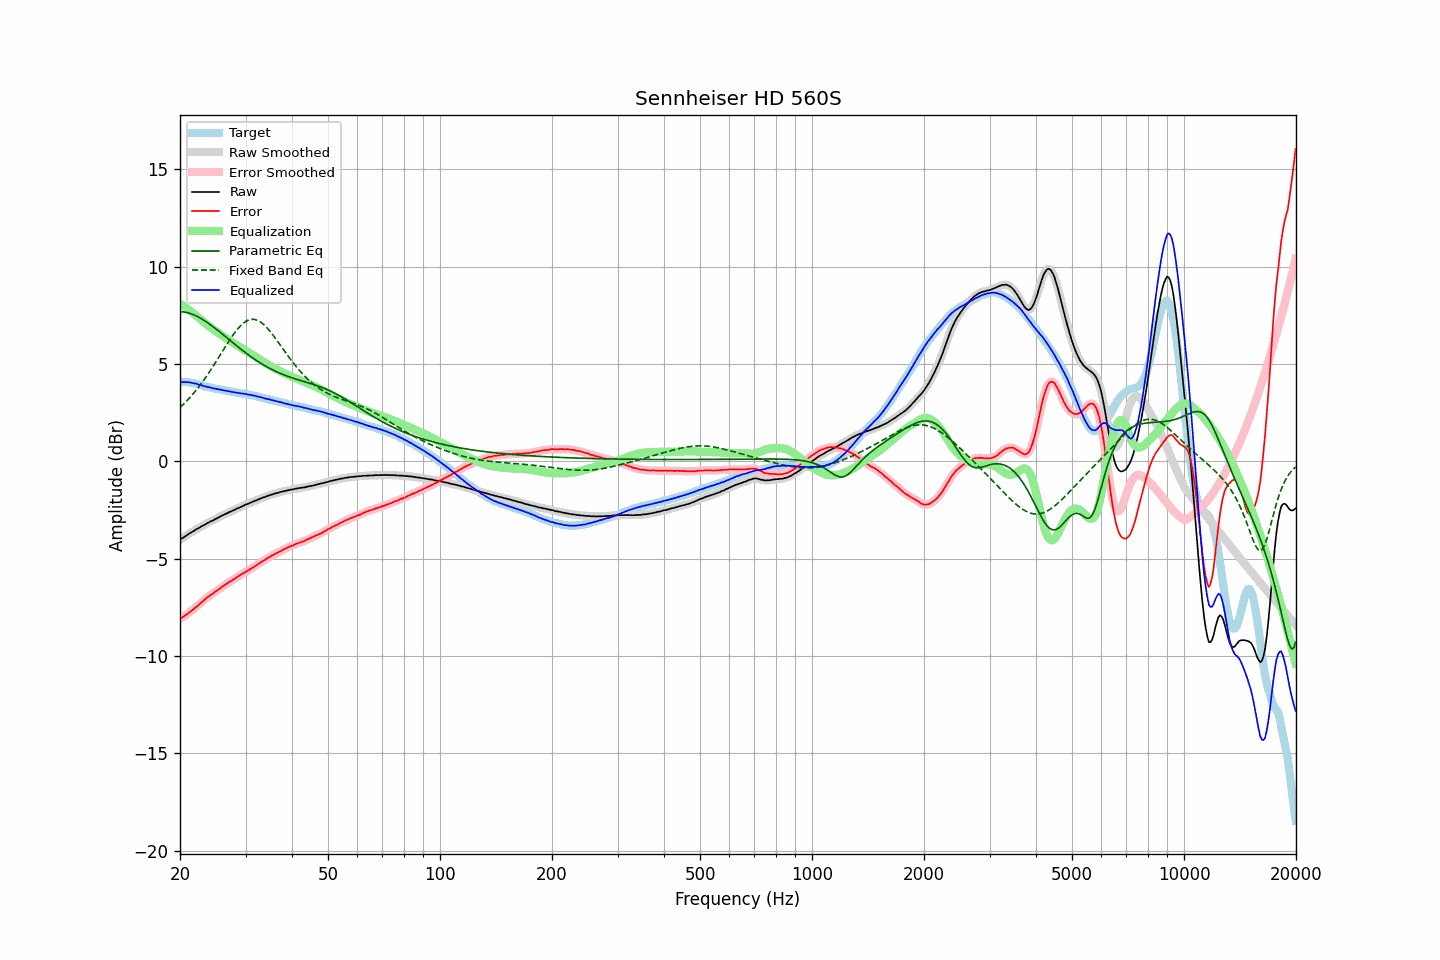

Data behind this chart, as committed beside it:
frequency, raw, error, smoothed, error_smoothed, equalization, parametric_eq, fixed_band_eq, equalized_raw, equalized_smoothed, target
20.00, -4.03, -8.10, -4.03, -8.09, 8.10, 7.69, 2.76, 4.07, 4.07, 4.07
20.20, -3.97, -8.04, -3.98, -8.04, 8.04, 7.68, 2.83, 4.08, 4.07, 4.07
20.40, -3.93, -8.00, -3.92, -7.99, 7.99, 7.67, 2.91, 4.06, 4.07, 4.07
20.61, -3.87, -7.94, -3.87, -7.94, 7.93, 7.66, 3.00, 4.06, 4.06, 4.07
20.81, -3.81, -7.88, -3.81, -7.88, 7.88, 7.64, 3.08, 4.07, 4.06, 4.07
21.02, -3.76, -7.83, -3.76, -7.82, 7.82, 7.62, 3.17, 4.06, 4.06, 4.07
21.23, -3.70, -7.75, -3.70, -7.76, 7.75, 7.60, 3.26, 4.05, 4.05, 4.05
21.44, -3.66, -7.69, -3.66, -7.69, 7.69, 7.57, 3.35, 4.03, 4.03, 4.04
21.66, -3.61, -7.63, -3.61, -7.62, 7.62, 7.54, 3.45, 4.01, 4.02, 4.02
21.87, -3.56, -7.55, -3.56, -7.56, 7.56, 7.51, 3.55, 4.00, 4.00, 4.00
22.09, -3.50, -7.49, -3.51, -7.49, 7.49, 7.47, 3.65, 3.99, 3.98, 3.99
22.31, -3.46, -7.41, -3.46, -7.42, 7.42, 7.43, 3.75, 3.96, 3.96, 3.96
22.54, -3.42, -7.36, -3.41, -7.35, 7.35, 7.39, 3.86, 3.93, 3.94, 3.94
22.76, -3.36, -7.28, -3.37, -7.28, 7.27, 7.34, 3.97, 3.92, 3.91, 3.92
22.99, -3.32, -7.21, -3.32, -7.21, 7.20, 7.29, 4.08, 3.88, 3.88, 3.89
23.22, -3.28, -7.14, -3.27, -7.13, 7.14, 7.24, 4.19, 3.86, 3.86, 3.86
23.45, -3.23, -7.06, -3.23, -7.06, 7.07, 7.18, 4.31, 3.84, 3.84, 3.83
23.69, -3.18, -7.00, -3.18, -6.99, 7.00, 7.13, 4.43, 3.82, 3.82, 3.82
23.92, -3.14, -6.94, -3.14, -6.93, 6.94, 7.07, 4.55, 3.80, 3.80, 3.80
24.16, -3.09, -6.88, -3.10, -6.88, 6.88, 7.01, 4.68, 3.79, 3.78, 3.79
24.40, -3.06, -6.82, -3.06, -6.82, 6.82, 6.95, 4.80, 3.76, 3.76, 3.77
24.65, -3.02, -6.77, -3.01, -6.76, 6.76, 6.89, 4.93, 3.74, 3.74, 3.75
24.89, -2.97, -6.69, -2.97, -6.70, 6.70, 6.82, 5.06, 3.73, 3.73, 3.73
25.14, -2.93, -6.65, -2.93, -6.64, 6.64, 6.76, 5.19, 3.71, 3.71, 3.72
25.39, -2.89, -6.58, -2.88, -6.58, 6.58, 6.69, 5.32, 3.69, 3.70, 3.70
25.65, -2.84, -6.53, -2.84, -6.52, 6.52, 6.63, 5.46, 3.68, 3.68, 3.69
25.91, -2.80, -6.46, -2.80, -6.46, 6.46, 6.56, 5.59, 3.66, 3.66, 3.66
26.16, -2.76, -6.41, -2.76, -6.41, 6.41, 6.49, 5.72, 3.65, 3.65, 3.65
26.43, -2.72, -6.36, -2.72, -6.35, 6.35, 6.42, 5.86, 3.63, 3.63, 3.64
26.69, -2.68, -6.29, -2.68, -6.29, 6.30, 6.36, 5.99, 3.62, 3.62, 3.61
26.96, -2.64, -6.24, -2.64, -6.24, 6.24, 6.29, 6.12, 3.60, 3.60, 3.60
27.23, -2.60, -6.19, -2.60, -6.19, 6.19, 6.22, 6.24, 3.59, 3.59, 3.59
27.50, -2.57, -6.15, -2.57, -6.14, 6.14, 6.15, 6.37, 3.57, 3.57, 3.58
27.77, -2.53, -6.09, -2.53, -6.09, 6.08, 6.08, 6.49, 3.55, 3.55, 3.56
28.05, -2.49, -6.04, -2.49, -6.03, 6.03, 6.02, 6.60, 3.54, 3.54, 3.55
28.33, -2.45, -5.98, -2.45, -5.98, 5.98, 5.95, 6.71, 3.53, 3.53, 3.53
28.62, -2.41, -5.93, -2.41, -5.93, 5.93, 5.88, 6.81, 3.52, 3.51, 3.52
28.90, -2.38, -5.88, -2.38, -5.87, 5.88, 5.82, 6.90, 3.50, 3.50, 3.50
29.19, -2.34, -5.82, -2.34, -5.82, 5.83, 5.75, 6.99, 3.49, 3.49, 3.48
29.48, -2.30, -5.78, -2.30, -5.77, 5.78, 5.69, 7.07, 3.48, 3.48, 3.48
29.78, -2.26, -5.73, -2.26, -5.73, 5.73, 5.63, 7.13, 3.47, 3.47, 3.47
30.08, -2.22, -5.68, -2.23, -5.68, 5.68, 5.56, 7.19, 3.46, 3.45, 3.46
30.38, -2.20, -5.64, -2.19, -5.63, 5.63, 5.50, 7.23, 3.43, 3.44, 3.44
30.68, -2.16, -5.59, -2.16, -5.58, 5.58, 5.44, 7.27, 3.42, 3.42, 3.43
30.99, -2.12, -5.52, -2.12, -5.53, 5.53, 5.38, 7.29, 3.41, 3.40, 3.40
31.30, -2.09, -5.48, -2.09, -5.47, 5.48, 5.32, 7.29, 3.39, 3.39, 3.39
31.61, -2.05, -5.43, -2.05, -5.42, 5.42, 5.27, 7.29, 3.37, 3.37, 3.38
31.93, -2.02, -5.38, -2.02, -5.37, 5.37, 5.21, 7.28, 3.35, 3.35, 3.36
32.24, -1.99, -5.32, -1.99, -5.32, 5.32, 5.15, 7.25, 3.33, 3.33, 3.33
32.57, -1.95, -5.26, -1.95, -5.26, 5.26, 5.10, 7.21, 3.31, 3.31, 3.31
32.89, -1.92, -5.22, -1.92, -5.21, 5.21, 5.05, 7.16, 3.29, 3.29, 3.30
33.22, -1.88, -5.15, -1.88, -5.16, 5.16, 5.00, 7.10, 3.28, 3.27, 3.27
33.55, -1.86, -5.12, -1.86, -5.11, 5.11, 4.95, 7.03, 3.25, 3.25, 3.26
33.89, -1.83, -5.06, -1.83, -5.05, 5.05, 4.90, 6.95, 3.22, 3.23, 3.23
34.23, -1.80, -5.01, -1.80, -5.01, 5.00, 4.85, 6.87, 3.20, 3.21, 3.21
34.57, -1.76, -4.95, -1.77, -4.95, 4.95, 4.81, 6.78, 3.19, 3.19, 3.19
34.92, -1.74, -4.91, -1.74, -4.90, 4.91, 4.76, 6.68, 3.17, 3.17, 3.17
35.27, -1.71, -4.86, -1.71, -4.86, 4.86, 4.72, 6.57, 3.15, 3.15, 3.15
35.62, -1.69, -4.82, -1.69, -4.81, 4.81, 4.68, 6.47, 3.12, 3.13, 3.13
35.97, -1.66, -4.77, -1.66, -4.77, 4.77, 4.64, 6.36, 3.11, 3.11, 3.11
... 635 more rows
